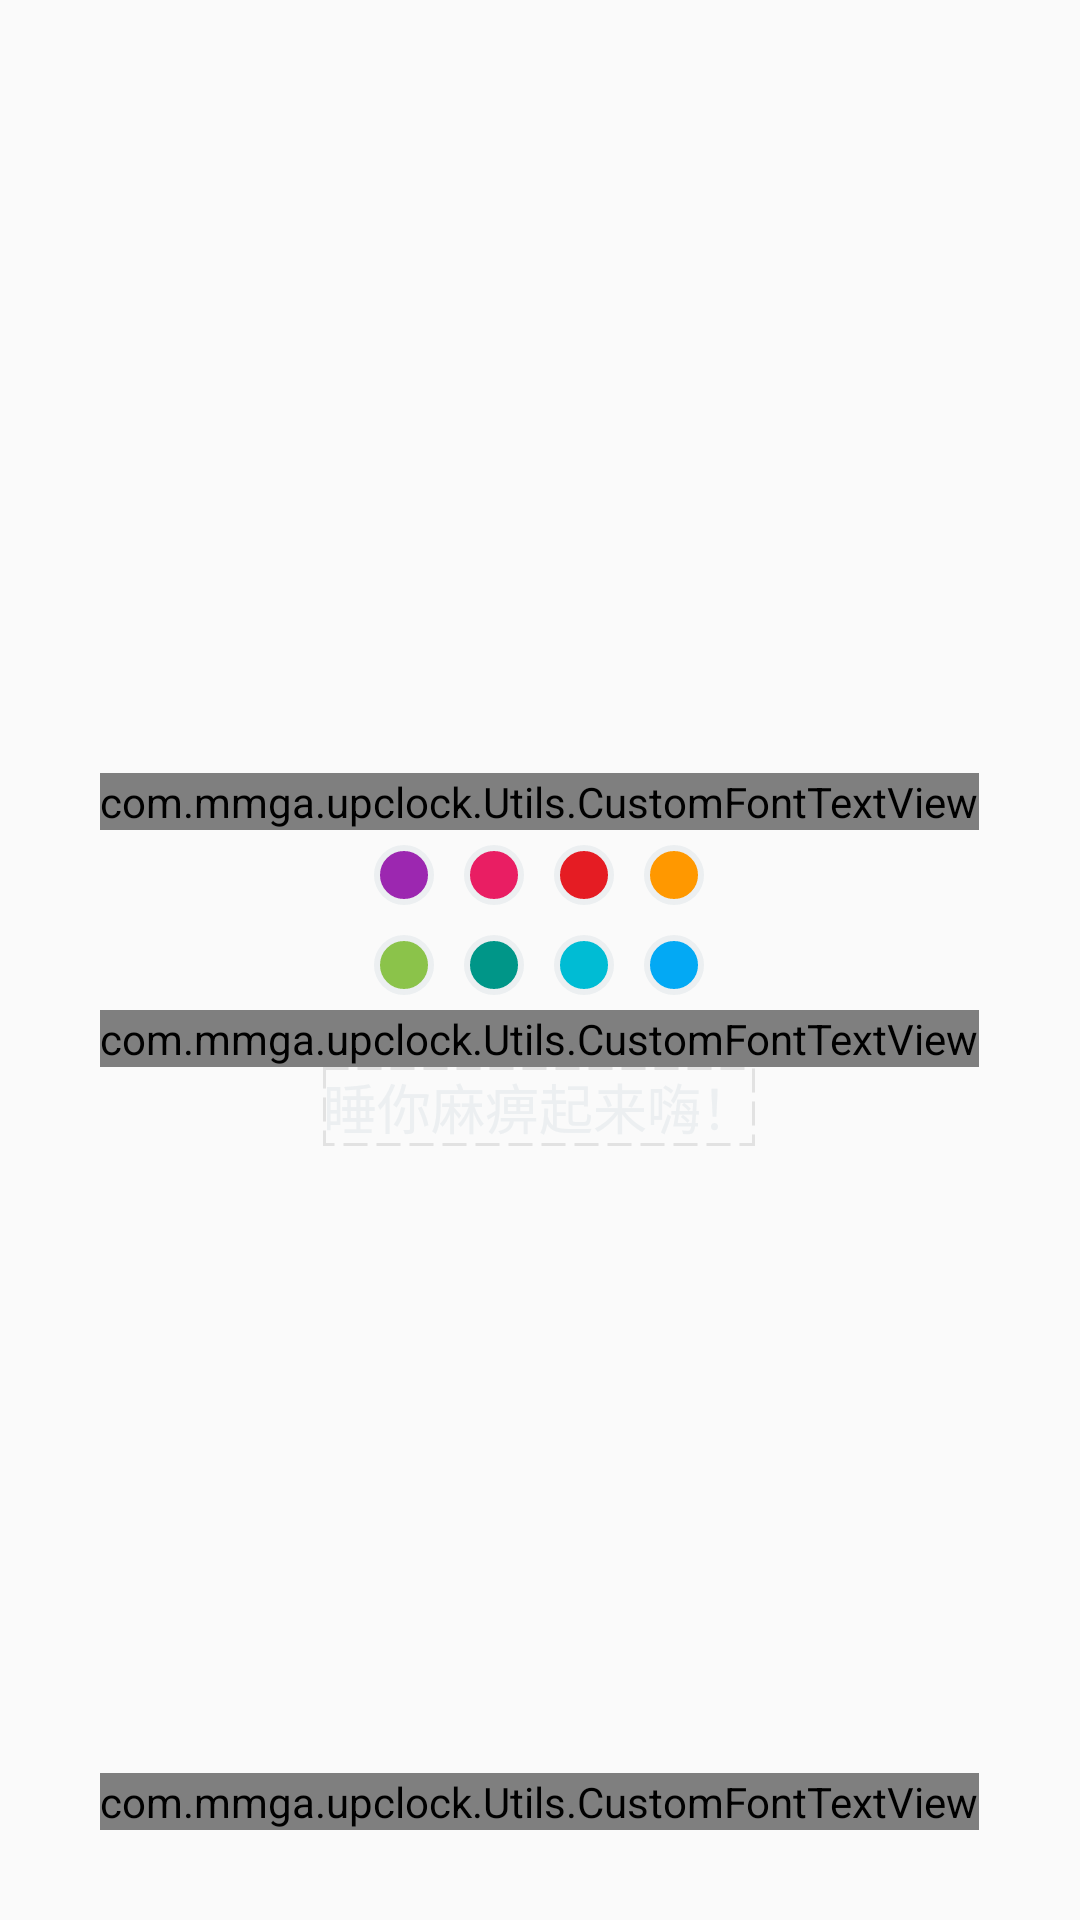

The Android layout XML behind this screen, and the referenced resources:
<!-- AndroidManifest.xml: application theme AppTheme -->
<!-- res/layout/set_theme.xml -->
<?xml version="1.0" encoding="utf-8"?>
<RelativeLayout xmlns:android="http://schemas.android.com/apk/res/android"
    android:layout_width="match_parent"
    android:layout_height="match_parent"
    android:background="?attr/mainColor"
    >

    <RelativeLayout
        android:layout_width="wrap_content"
        android:layout_height="wrap_content"
        android:layout_centerInParent="true">

        <com.mmga.upclock.Utils.CustomFontTextView
            android:layout_width="wrap_content"
            android:layout_height="wrap_content"
            android:textColor="@color/text_color"
            android:text="@string/main_theme_text"
            android:textSize="30sp"
            android:id="@+id/text_theme_color"
            android:layout_centerHorizontal="true"
            />

        <LinearLayout
            android:layout_width="wrap_content"
            android:layout_height="wrap_content"
            android:id="@+id/color_selector"
            android:layout_centerHorizontal="true"
            android:orientation="vertical"
            android:layout_below="@+id/text_theme_color"
            >

            <include layout="@layout/color_board1"
                android:id="@+id/color_board1"
                android:layout_height="wrap_content"
                android:layout_width="wrap_content"/>
            <include layout="@layout/color_board2"
                android:id="@+id/color_board2"
                android:layout_height="wrap_content"
                android:layout_width="wrap_content"/>


        </LinearLayout>


        <com.mmga.upclock.Utils.CustomFontTextView
            android:layout_width="wrap_content"
            android:layout_height="wrap_content"
            android:textColor="@color/text_color"
            android:text="@string/playalarm_custom_text"
            android:textSize="30sp"
            android:id="@+id/text_custom"
            android:layout_centerHorizontal="true"
            android:layout_below="@+id/color_selector"

            />
        <EditText
            android:layout_width="wrap_content"
            android:layout_height="wrap_content"
            android:singleLine="true"
            android:maxLength="8"
            android:text="@string/playalarm_text"
            android:layout_centerHorizontal="true"
            android:layout_below="@+id/text_custom"
            android:textColor="@color/text_color"
            android:id="@+id/custom_edit_text"
            android:background="@drawable/edittext_background"
        />

    </RelativeLayout>

    <RelativeLayout
        android:layout_width="wrap_content"
        android:layout_height="wrap_content"
        android:id="@+id/confirm_setting"
        android:layout_marginBottom="30dp"
        android:layout_alignParentBottom="true"
        android:layout_centerHorizontal="true"
        >
        <ImageView
            android:id="@+id/btn_confirm"
            android:layout_width="wrap_content"
            android:layout_height="wrap_content"
            android:background="#00000000"
            android:scaleX="0.9"
            android:scaleY="0.9"
            android:layout_gravity="center_horizontal"
            android:src="@mipmap/ic_check_white_36dp"
            />
        <com.mmga.upclock.Utils.CustomFontTextView
            android:layout_width="wrap_content"
            android:layout_height="wrap_content"
            android:id="@+id/text_confirm"
            android:textSize="25sp"
            android:textColor="@color/text_color"
            android:text="@string/confirm"
            android:layout_centerVertical="true"
            android:layout_toRightOf="@+id/btn_confirm"
            android:layout_toEndOf="@+id/btn_confirm"
            />
    </RelativeLayout>

</RelativeLayout>
<!-- res/layout/color_board1.xml (included above) -->
<?xml version="1.0" encoding="utf-8"?>
<LinearLayout xmlns:android="http://schemas.android.com/apk/res/android"
    android:orientation="horizontal"
    android:layout_width="wrap_content"
    android:layout_height="wrap_content"
    android:layout_margin="@dimen/colorboard_margin">

        <ImageView
            android:layout_width="wrap_content"
            android:layout_height="wrap_content"
            android:background="@drawable/purple_round"
            android:id="@+id/purple"
            android:layout_margin="@dimen/colorboard_margin"/>

        <ImageView
            android:layout_width="wrap_content"
            android:layout_height="wrap_content"
            android:background="@drawable/pink_round"
            android:id="@+id/pink"
            android:layout_margin="@dimen/colorboard_margin"
            />

        <ImageView
            android:layout_width="wrap_content"
            android:layout_height="wrap_content"
            android:background="@drawable/red_round"
            android:id="@+id/red"
            android:layout_margin="@dimen/colorboard_margin"
            />
        <ImageView
        android:layout_width="wrap_content"
        android:layout_height="wrap_content"
        android:background="@drawable/orange_round"
            android:id="@+id/orange"
        android:layout_margin="@dimen/colorboard_margin"
        />



</LinearLayout>
<!-- res/layout/color_board2.xml (included above) -->
<?xml version="1.0" encoding="utf-8"?>
<LinearLayout xmlns:android="http://schemas.android.com/apk/res/android"
    android:orientation="horizontal"
    android:layout_width="wrap_content"
    android:layout_height="wrap_content"
    android:layout_margin="@dimen/colorboard_margin">


    <ImageView
        android:id="@+id/light_green"
        android:layout_width="wrap_content"
        android:layout_height="wrap_content"
        android:background="@drawable/lightgreen_round"
        android:layout_margin="@dimen/colorboard_margin"
        />

    <ImageView
        android:id="@+id/teal"
        android:layout_width="wrap_content"
        android:layout_height="wrap_content"
        android:background="@drawable/teal_round"
        android:layout_margin="@dimen/colorboard_margin"
        />

    <ImageView
        android:id="@+id/cyan"
        android:layout_width="wrap_content"
        android:layout_height="wrap_content"
        android:background="@drawable/cyan_round"
        android:layout_margin="@dimen/colorboard_margin"
        />

    <ImageView
        android:id="@+id/light_blue"
        android:layout_width="wrap_content"
        android:layout_height="wrap_content"
        android:background="@drawable/lightblue_round"
        android:layout_margin="@dimen/colorboard_margin"
        />



</LinearLayout>
<!-- resources referenced by this layout -->
<resources>
  <color name="text_color">#eceff1</color>
  <dimen name="colorboard_margin">5dp</dimen>
  <!-- drawable cyan_round (drawable) -->
  <?xml version="1.0" encoding="utf-8"?>
  <shape xmlns:android="http://schemas.android.com/apk/res/android"
      android:shape="oval">
  
      <solid android:color="@color/cyan"
          />
  
      <size android:height="20dp"
          android:width="20dp"/>
  
      <stroke
          android:color="@color/text_color"
          android:width="2dp" />
  </shape>
  <!-- drawable lightblue_round (drawable) -->
  <?xml version="1.0" encoding="utf-8"?>
  <shape xmlns:android="http://schemas.android.com/apk/res/android"
      android:shape="oval">
  
      <solid android:color="@color/light_blue"
          />
  
      <size android:height="20dp"
          android:width="20dp"/>
  
      <stroke
          android:color="@color/text_color"
          android:width="2dp" />
  </shape>
  <!-- drawable lightgreen_round (drawable) -->
  <?xml version="1.0" encoding="utf-8"?>
  <shape
      xmlns:android="http://schemas.android.com/apk/res/android"
      android:shape="oval"
      >
      <solid
          android:color="@color/light_green" />
      <size
          android:height="20dp"
          android:width="20dp"/>
      <stroke
          android:color="@color/text_color"
          android:width="2dp" />
  </shape>
  <!-- drawable orange_round (drawable) -->
  <?xml version="1.0" encoding="utf-8"?>
  <shape
      xmlns:android="http://schemas.android.com/apk/res/android"
      android:shape="oval"
      >
      <solid
          android:color="@color/orange" />
      <size
          android:height="20dp"
          android:width="20dp"/>
      <stroke
          android:color="@color/text_color"
          android:width="2dp" />
  </shape>
  <!-- drawable pink_round (drawable) -->
  <?xml version="1.0" encoding="utf-8"?>
  <shape xmlns:android="http://schemas.android.com/apk/res/android"
      android:shape="oval">
      <solid android:color="@color/pink"
          />
      <size android:height="20dp"
          android:width="20dp"/>
      <stroke
          android:color="@color/text_color"
          android:width="2dp" />
  </shape>
  <!-- drawable purple_round (drawable) -->
  <?xml version="1.0" encoding="utf-8"?>
  <shape xmlns:android="http://schemas.android.com/apk/res/android"
      android:shape="oval">
      <solid android:color="@color/purple"
          />
      <size android:height="20dp"
          android:width="20dp"/>
      <stroke
          android:color="@color/text_color"
          android:width="2dp" />
  </shape>
  <!-- drawable red_round (drawable) -->
  <?xml version="1.0" encoding="utf-8"?>
  <shape xmlns:android="http://schemas.android.com/apk/res/android"
      android:shape="oval">
      <solid android:color="@color/red"
          />
      <size android:height="20dp"
          android:width="20dp"/>
      <stroke
          android:color="@color/text_color"
          android:width="2dp" />
  </shape>
  <!-- drawable teal_round (drawable) -->
  <?xml version="1.0" encoding="utf-8"?>
  <shape xmlns:android="http://schemas.android.com/apk/res/android"
      android:shape="oval">
      <solid android:color="@color/teal"
          />
      <size android:height="20dp"
          android:width="20dp"/>
  
      <stroke
          android:color="@color/text_color"
          android:width="2dp" />
  </shape>
  <string name="confirm">确认</string>
  <string name="main_theme_text">主界面颜色</string>
  <string name="playalarm_custom_text">响铃文字</string>
  <string name="playalarm_text">睡你麻痹起来嗨！</string>
  <style name="AppTheme" parent="Theme.AppCompat.Light.DarkActionBar">
          
      </style>
  <color name="cyan">#00bcd4</color>
  <color name="light_blue">#03a9f4</color>
  <color name="light_green">#8bc34a</color>
  <color name="orange">#FF9800</color>
  <color name="pink">#e91e63</color>
  <color name="purple">#9c27b0</color>
  <color name="red">#e51c23</color>
  <color name="teal">#009688</color>
</resources>
